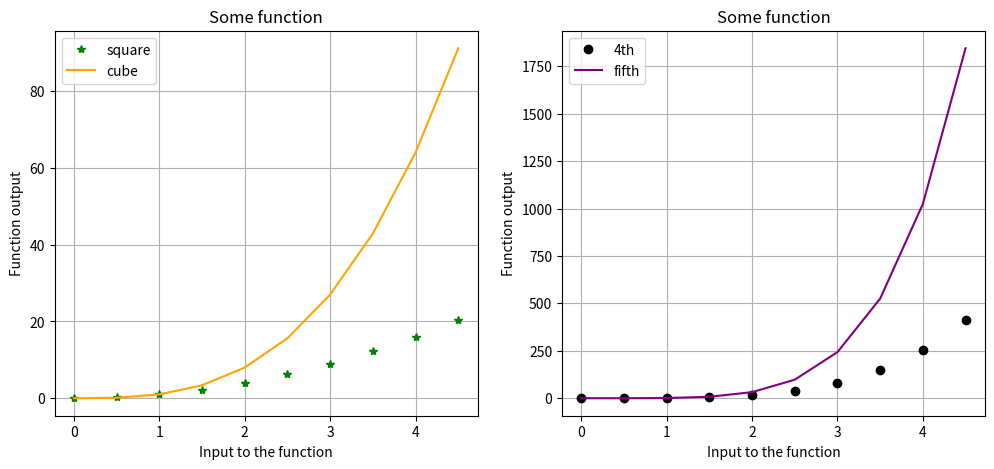

Write the Python code that produced this figure.
## Matplotlib example to save time

import matplotlib.pyplot as plt
import numpy as np

fig, axs = plt.subplots(1, 2)
fig.set_size_inches(12, 5)

xx = np.arange(0, 5, 0.5)
yy = xx**2
zz = xx**3
ww = xx**4
uu = xx**5

ax = axs[0]
ax.plot(xx, yy, label="square", color='green', linestyle="", marker="*")
ax.plot(xx, zz, label="cube", color='orange')
ax.set_xlabel("Input to the function")
ax.set_ylabel("Function output")
ax.set_title("Some function")
ax.grid()
ax.legend()


ax = axs[1]
ax.plot(xx, ww, label="4th", color='black', linestyle="", marker="o")
ax.plot(xx, uu, label="fifth", color='purple')
ax.set_xlabel("Input to the function")
ax.set_ylabel("Function output")
ax.set_title("Some function")
ax.grid()
ax.legend()

fig.savefig("powers.png", dpi=300, bbox_inches="tight")
plt.show()